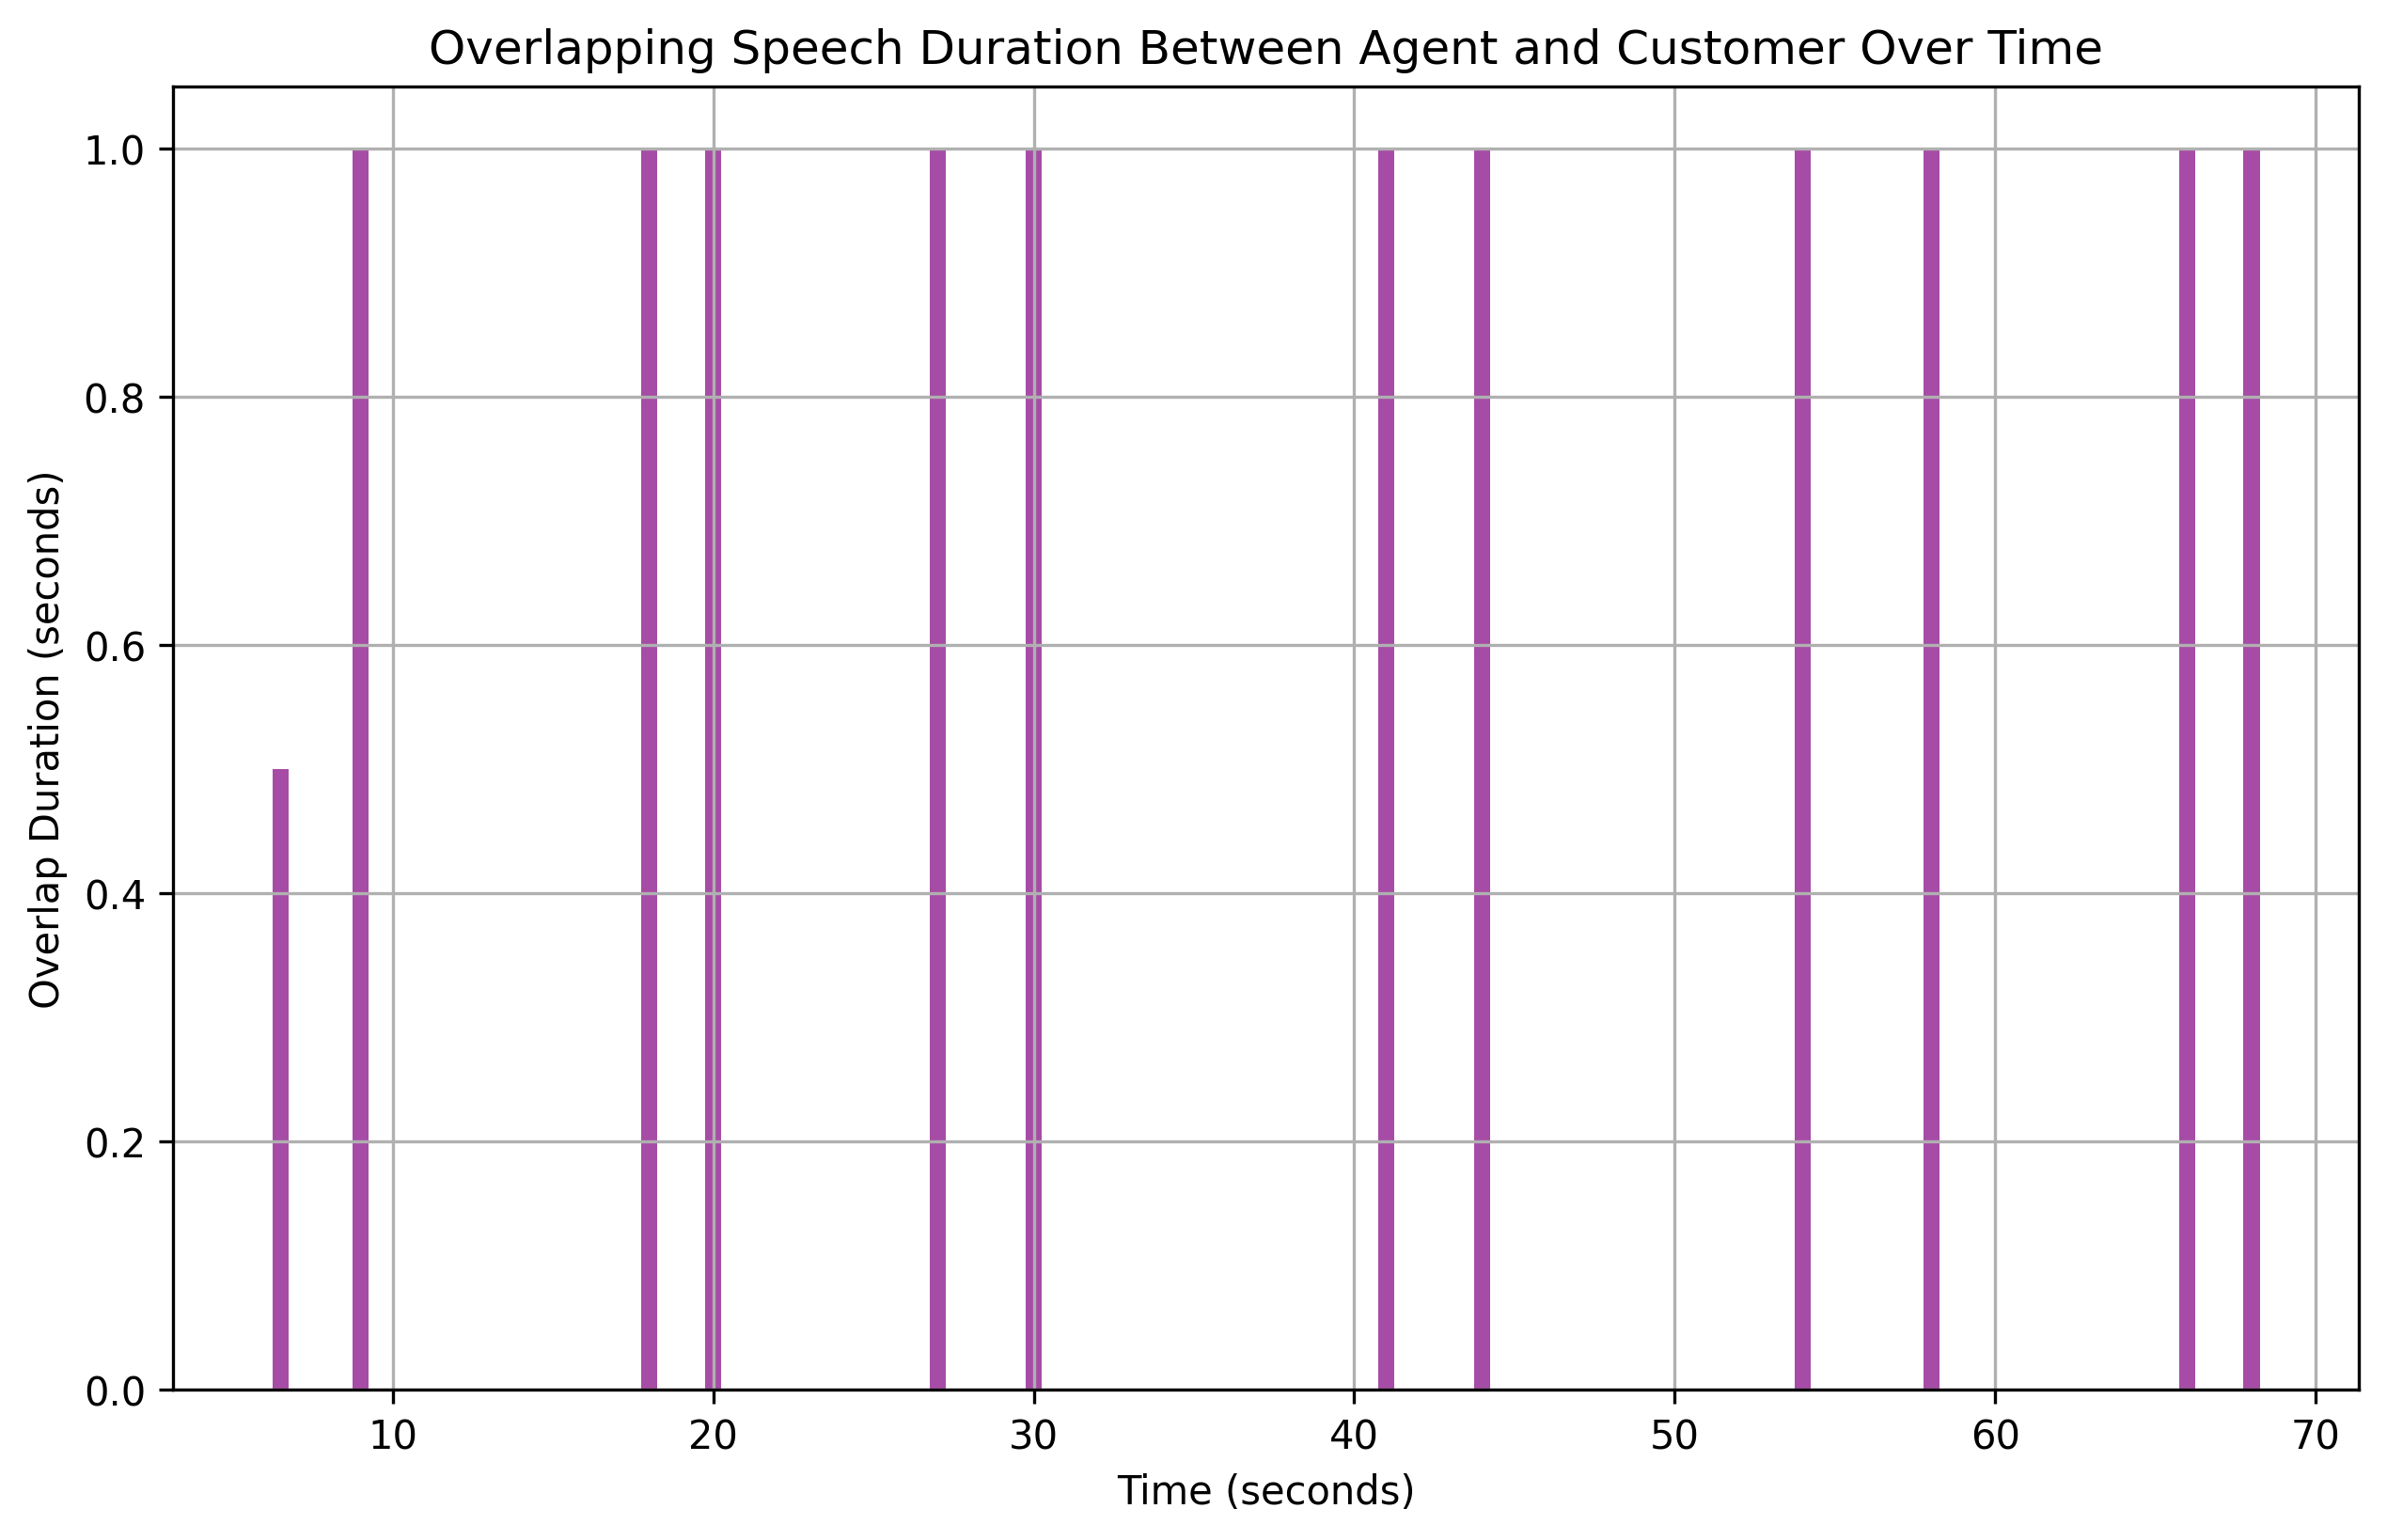

The data file committed next to this chart (first rows):
overlap_start, overlap_end, overlap_duration
6.5, 7, 0.5
9.0, 10, 1.0
18.0, 19, 1.0
20.0, 21, 1.0
27.0, 28, 1.0
30.0, 31, 1.0
41.0, 42, 1.0
44.0, 45, 1.0
54.0, 55, 1.0
58.0, 59, 1.0
66.0, 67, 1.0
68.0, 69, 1.0
